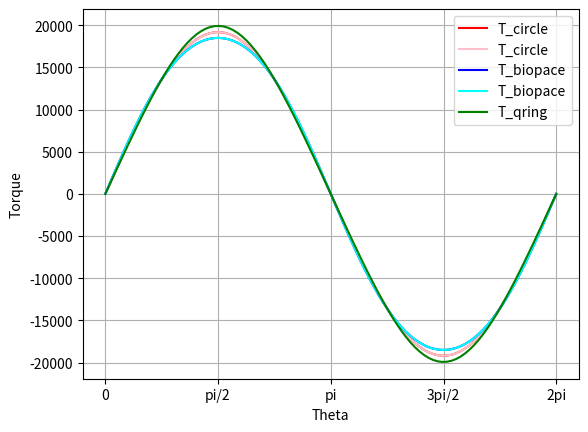

Write the Python code that produced this figure.
import pandas as pd
import numpy as np
import matplotlib.pyplot as plt
from math import pi
from numpy import trapz

# Global variables
GRAVITY = 9.81      # [m/s2]
THETA = np.linspace(0,2*pi,100)

### TO DO ###
# create bike class? rider class?
# more accurate force profile
# Find the correct gear diameters from my bike
# Implement class inheritance for the crankset/crankshaft classes?

def testCassette():

    # Don't know why you would ever have an elliptical cassette but I guess technically the class can also take an elliptical shape
    # Then this begs the question do we even need a different cassette and crankset class because they are essentially the same thing and should have all the same methods???

    ### TEST CIRCLE ###
    print("Circle Test:")
    test_circle = Cassette([54,34],2)

    print(test_circle.R)
    print(test_circle.num)

    test_circle.changeCassette([24,44],2)

    print(test_circle.R)
    print(test_circle.num)

    print(test_circle.getSprocket(2))

    test_circle.setSprocket(54,2)

    print(test_circle.R)

    test_circle.addSprocket(34)

    print(test_circle.R)
    print(test_circle.num)

    test_circle.removeSprocket(2)

    print(test_circle.R)
    print(test_circle.num)

    ### TEST ELLIPSE ###
    print("\nEllipse Test:")
    test_ellipse = Cassette([(56,52),(36,32)],2)

    print(test_ellipse.R)
    print(test_ellipse.num)

    test_ellipse.changeCassette([(22,26),(42,46)],2)

    print(test_ellipse.R)
    print(test_ellipse.num)

    print(test_ellipse.getSprocket(2))

    test_ellipse.setSprocket((52,56),2)

    print(test_ellipse.R)

    test_ellipse.addSprocket((32,36))

    print(test_ellipse.R)
    print(test_ellipse.num)
    
    test_ellipse.removeSprocket(2)

    print(test_ellipse.R)
    print(test_ellipse.num)

def testCrankset():
    
    print("Circle Test:")

    test_circle = Crankset([54,34],2,'c')

    print(test_circle.ab)
    print(test_circle.num)
    print(test_circle.shape)

    test_circle.changeCrankset([(22,26),(42,46)],2,'e')

    print(test_circle.ab)
    print(test_circle.num)
    print(test_circle.shape)

    test_circle.changeCrankset([24,44],2,'c')

    print(test_circle.ab)
    print(test_circle.num)
    print(test_circle.shape)

    print(test_circle.getCrankGear(2))

    test_circle.setCrankGear(54,2)

    print(test_circle.ab)

    test_circle.addCrankGear(34)

    print(test_circle.ab)
    print(test_circle.num)

    test_circle.removeCrankGear(2)

    print(test_circle.ab)
    print(test_circle.num)

    print(test_circle.calcRadius(1,np.linspace(0,pi,10)))

    print("\nEllipse Test:")

    test_ellipse = Crankset([(52,56),(32,36)],2,'e')

    print(test_ellipse.ab)
    print(test_ellipse.num)
    print(test_ellipse.shape)

    test_ellipse.changeCrankset([(22,26),(42,46)],2,'e')

    print(test_ellipse.ab)
    print(test_ellipse.num)
    print(test_ellipse.shape)

    print(test_ellipse.getCrankGear(2))

    test_ellipse.setCrankGear((52,56),2)

    print(test_ellipse.ab)

    test_ellipse.setCrankGear(54,2)

    test_ellipse.addCrankGear((32,36))

    print(test_ellipse.ab)
    print(test_ellipse.num)

    test_ellipse.addCrankGear(54)

    test_ellipse.removeCrankGear(2)

    print(test_ellipse.ab)
    print(test_ellipse.num)

    print(test_ellipse.calcRadius(1,np.linspace(0,pi,10)))

def testCrankshaft():

    test = Crankshaft(150,0)

    print(test.R)
    print(test.offset)

    test.setOffset(pi)

    print(test.offset)

    print(test.getOffset())

    test.setRadius(120)

    print(test.R)

    print(test.getRadius())


class Cassette:
    """
    Class defining a bike cassette object

    Arguments:
    R: array of the cassette sprocket radii in mm in ascending order
    n: integer number of the sprockets in the cassette

    Methods:
    changeCassette(R: array, n:int): changes the entire cassette assembly to the new sprocket sizes defined in R with number of sprockets n
    getSprocket(i: int): returns the radius of the sprocket at index i in the list
    setSprocket(r: float, i: int): changes the radius of the sprocket at index i to radius r 
    addSprocket(r: float): adds a sprocket to the cassette assembly
    removeSprocket(i: int): removes the sprocket at index i from the cassette assembly
    """

    def __init__(self,R,n):
        self.R_cassette = R      #[mm]
        self.R_cassette.sort()
        self.num_cassette = n
    
    def changeCassette(self,R,n):
        self.R_cassette = R
        self.num_cassette = n
    
    def getSprocket(self,i):
        return self.R_cassette[i-1]
    
    def setSprocket(self,r,i):
        self.R_cassette[i-1] = r

    def addSprocket(self,r):
        self.R_cassette.append(r)
        self.R_cassette.sort()
        self.num_cassette += 1

    def removeSprocket(self,i):
        self.R_cassette.pop(i-1)
        self.num_cassette -= 1
    
class Crankset:
    """
    Class defining a Crankset object

    Arguments:
    R: array of integers defining the radii of the crankset gears in mm in the case of a circular crankset in ascending order
    OR
    array of tuples defining the major and minor radii of the crankset gears in mm in the case of an elliptical crankset in ascending order
    n: integer number indicating the number of gears in the crankset asembly
    s: character indicating the shape type of the crankset --> 'c': circular, 'e': elliptical

    Methods:
    changeCrankset(R: array, n: int, s: char): changes the parameters of teh crankset assembly
    setCrankGear(r: float, i: int): changes the crank gear at the specified index to a new radius value in mm
    addCrankGear(r: float): adds a new crank gear with radius r in mm to the crankset assembly
    removeCrankGear(i:int): removes the crank gear at position i from the crankset assembly
    getCrankGear(i:int): returns the radius information for the specified gear. The return value is a float if the gear has shape 'c' and a tuple if the gear has shape 'e'
    calcRadius(i: int, t: float array): calculates the radius of teh crank gear. Returns a float radius in mm if the gear has shape 'c' and an array of radii in mm defining a rotation (t) of the crank gear if the shape is 'e'
    """

    def __init__(self,R,n,s):
        self.num_crank = n
        self.ab = R
        self.ab.sort()
        self.shape = s

        # remove these
        # self.theta = th
        # self.r = self.ellipse(R)
        
    def changeCrankset(self,R,n,s):
        self.num_crank = n
        self.ab = R
        self.shape = s

    def setCrankGear(self,r,i):
        if type(self.ab[i-1]) != type(r):
            print("error: cannot mix crank gear shapes")
            exit
        else: 
            self.ab[i-1] = r

    def addCrankGear(self,r):
        if type(self.ab[0]) != type(r):
            print("error: cannot mix crank gear shapes")
            exit
        else: 
            self.ab.append(r)
            self.ab.sort()
            self.num_crank += 1

    def removeCrankGear(self,i):
        self.ab.pop(i-1)
        self.num_crank -= 1

    def getCrankGear(self,i):
        return self.ab[i-1]
    
    def calcRadius(self,i,t):
        if self.shape == 'c':
            return self.getCrankGear(i)
        else:
            g = self.getCrankGear(i)
            return g[0]*g[1]/np.sqrt((g[0]*np.cos(t))**2+(g[1]*np.sin(t))**2)
    
class Crankshaft:

    """
    Class defining a crankshaft object

    Inputs:
    r: float defining  the radius of the cranshaft in mm
    o: float value defining the angle offset between the crankshaft position and the major axis of the ellipse in radians

    Methods:
    setOffset(o: float):    defines a new value for the crankshaft position offset in radians
    getOffset():            returns a float value of the crankshaft offset in radians
    setRadisu(r: float):    defines a new value for the crankshaft radius in mm
    getRadius():            returns a float value of the crankshaft radius in mm
    """

    def __init__(self,r,o):
        self.R_crankshaft = r          #[mm]
        self.offset = o     #[rad]

    def setOffset(self,o):
        self.offset = o

    def getOffset(self):
        return self.offset

    def setRadiusShaft(self,r):
        self.R_crankshaft = r

    def getRadiusShaft(self):
        return self.R_crankshaft
    
class Bike(Crankshaft,Crankset,Cassette):

    def __init__(self,R_crankshaft,o,R_crankset,n_crankset,s,R_cassette,n_cassette,person,w_radius):
        Crankshaft.__init__(self,R_crankshaft,o)
        Crankset.__init__(self,R_crankset,n_crankset,s)
        Cassette.__init__(self,R_cassette,n_cassette)
        self.rider = person
        # self.mass ? (mass of the bike frame)
        self.wheelR = w_radius
        self.backgear = 1
        self.frontgear = 2

    def calcDriveTorque(self):
        return self.getRadiusShaft()*self.calcGearRatio()*self.rider.F(self.offset)

    def calcDriveForce(self):
        return self.calcDriveTorque()/self.wheelR

    def calcGearRatio(self):
        return self.getSprocket(self.backgear)/self.calcRadius(self.frontgear,THETA)

    def calcGearOverlap(self):
        # one calculation if the type is non-circular maybe graph like define an error bar for the range of gear ratios
        # one calculation if the type is circular and plot the calculation
        pass

    def changeGear(self,back,front):
        self.backgear = back
        self.frontgear = front

    def simRide(self):
        pass


class Rider:
    # Class to define a rider on the bike
    # methods like calcF
    # Maybe linkage mechanism simulation for the leg mechanics and joint torques?
    def __init__(self,m):
        self.mass = m
    
    def F(self,o):
        return self.mass*GRAVITY*np.sin(THETA+o)


class Force:
    def __init__(self,mg,th,crankshaft):
        self.W = mg
        self.theta = th
        self.F = self.calcF(crankshaft)

    def calcF(self,crankshaft):
        return self.W*np.sin(self.theta+crankshaft.offset)

def main():

    # testCassette()
    # testCrankset()
    # testCrankshaft()

    # Add a bycicle class which can be built up of the cassette class and the crankset class and a rider class?

    theta = np.linspace(0,2*pi,100)

    cassette = Cassette([11,12,13,14,15],5)
    biopace = Crankset([(56,52),(36,32)],2,'e')
    qring = Crankset([(52,56),(32,36)],2,'e')
    circle = Crankset([54,34],2,'c')
    crankshaft = Crankshaft(150,0)

    set = 2
    sprocket = 1

    Manon = Rider(64)
    bike_circle = Bike(150,0,[54,34],2,'c',[11,12,13,14,15],5,Manon,500)
    bike_biopace = Bike(150,0,[(56,52),(36,32)],2,'e',[11,12,13,14,15],5,Manon,500)

    # # Should change these forces and torques to go inside the crankset class definition
    P = Force(64*9.81,theta,crankshaft)

    T_circle = crankshaft.R_crankshaft*cassette.getSprocket(sprocket)*P.F/circle.calcRadius(set,theta)
    T_biopace = crankshaft.R_crankshaft*cassette.getSprocket(sprocket)*P.F/biopace.calcRadius(set,theta)
    T_qring = crankshaft.R_crankshaft*cassette.getSprocket(sprocket)*P.F/qring.calcRadius(set,theta)

    # plt.plot(theta,P_circle.F*crankshaft.R,color='yellow',label="P_circle")
    plt.plot(theta,T_circle,color="red",label='T_circle')
    plt.plot(THETA,bike_circle.calcDriveTorque(),color="pink",label='T_circle')
    plt.plot(theta,T_biopace,color="blue",label='T_biopace')
    plt.plot(THETA,bike_biopace.calcDriveTorque(),color="cyan",label='T_biopace')
    plt.plot(theta,T_qring,color="green",label='T_qring')
    plt.xlabel("Theta", fontsize = 10)
    plt.ylabel("Torque",fontsize=10)
    plt.xticks([0,np.pi/2,np.pi,3*np.pi/2,2*np.pi],['0','pi/2','pi','3pi/2','2pi'])
    plt.grid(True)
    plt.legend()
    plt.show()


if __name__ == '__main__':
    main()